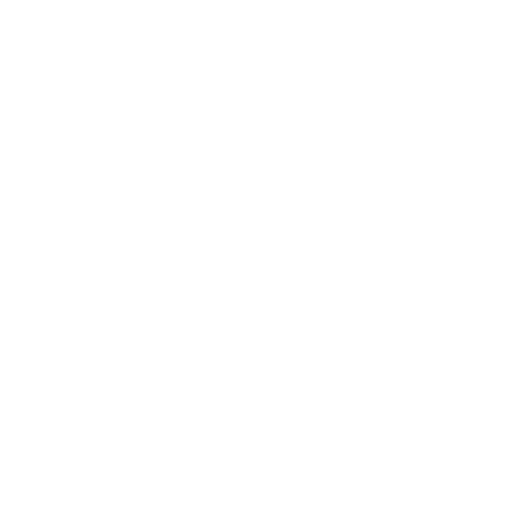
t = 0.00 s
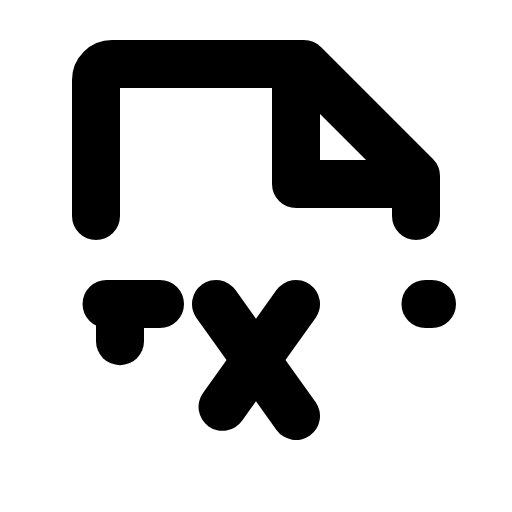
t = 2.10 s
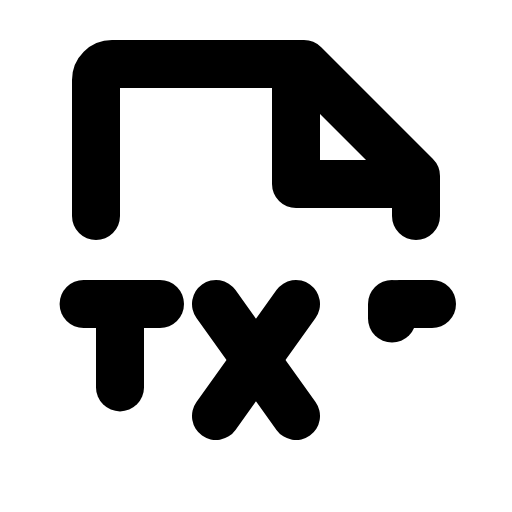
t = 2.48 s
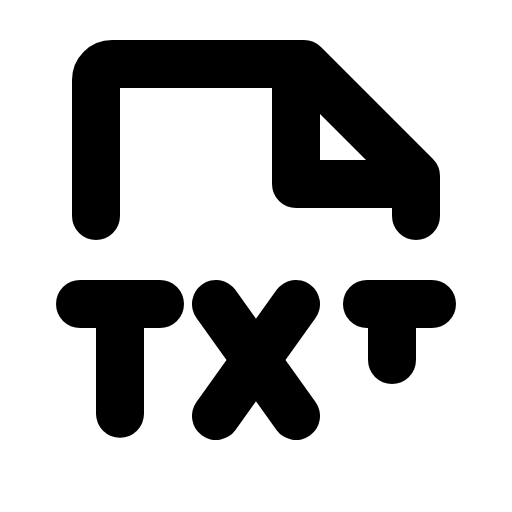
t = 2.85 s
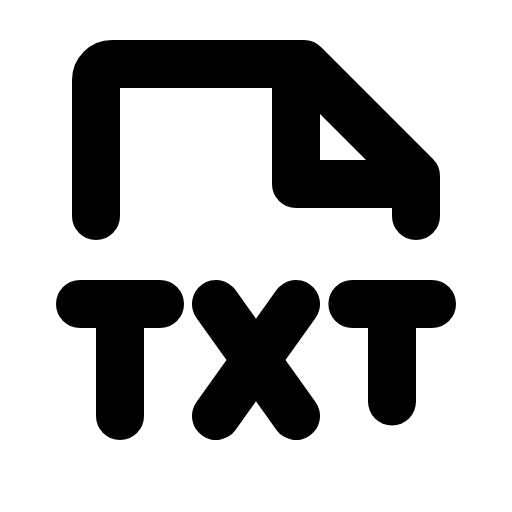
t = 3.23 s
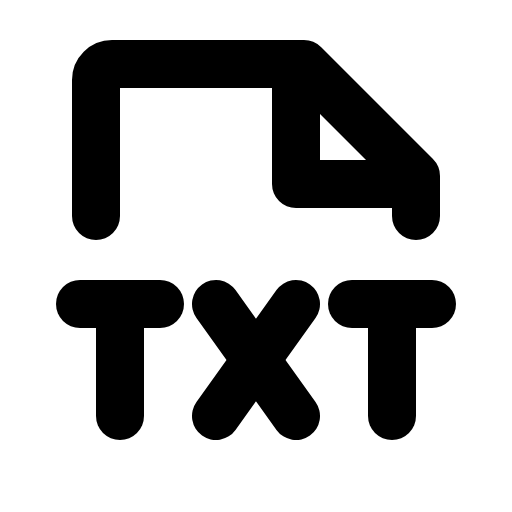
t = 3.60 s

The animated SVG that drew these frames (rendered in a browser with its animation timeline set to each time). Animation: 1 CSS @keyframes rule; one cycle of 3.60 s.

<svg xmlns="http://www.w3.org/2000/svg" viewBox="0 0 256 256">
  <style>
    .draw-line {
      stroke-dasharray: 1;
      stroke-dashoffset: 1;
      animation: phosphor-draw-in 1.5s ease-in-out forwards;
    }
    @keyframes phosphor-draw-in {
      to { stroke-dashoffset: 0; }
    }
  </style><rect width="256" height="256" fill="none"/><polyline points="148 32 148 92 208 92" fill="none" stroke="currentColor" stroke-linecap="round" stroke-linejoin="round" stroke-width="24" class="draw-line" pathLength="1" style="animation-delay: 0s"/><path d="M48,108V40a8,8,0,0,1,8-8h96l56,56v20" fill="none" stroke="currentColor" stroke-linecap="round" stroke-linejoin="round" stroke-width="24" class="draw-line" pathLength="1" style="animation-delay: 0.3s"/><line x1="108" y1="152" x2="148" y2="208" fill="none" stroke="currentColor" stroke-linecap="round" stroke-linejoin="round" stroke-width="24" class="draw-line" pathLength="1" style="animation-delay: 0.6s"/><line x1="148" y1="152" x2="108" y2="208" fill="none" stroke="currentColor" stroke-linecap="round" stroke-linejoin="round" stroke-width="24" class="draw-line" pathLength="1" style="animation-delay: 0.9s"/><line x1="80" y1="152" x2="40" y2="152" fill="none" stroke="currentColor" stroke-linecap="round" stroke-linejoin="round" stroke-width="24" class="draw-line" pathLength="1" style="animation-delay: 1.2s"/><line x1="60" y1="152" x2="60" y2="208" fill="none" stroke="currentColor" stroke-linecap="round" stroke-linejoin="round" stroke-width="24" class="draw-line" pathLength="1" style="animation-delay: 1.5s"/><line x1="216" y1="152" x2="176" y2="152" fill="none" stroke="currentColor" stroke-linecap="round" stroke-linejoin="round" stroke-width="24" class="draw-line" pathLength="1" style="animation-delay: 1.8s"/><line x1="196" y1="152" x2="196" y2="208" fill="none" stroke="currentColor" stroke-linecap="round" stroke-linejoin="round" stroke-width="24" class="draw-line" pathLength="1" style="animation-delay: 2.1s"/></svg>
